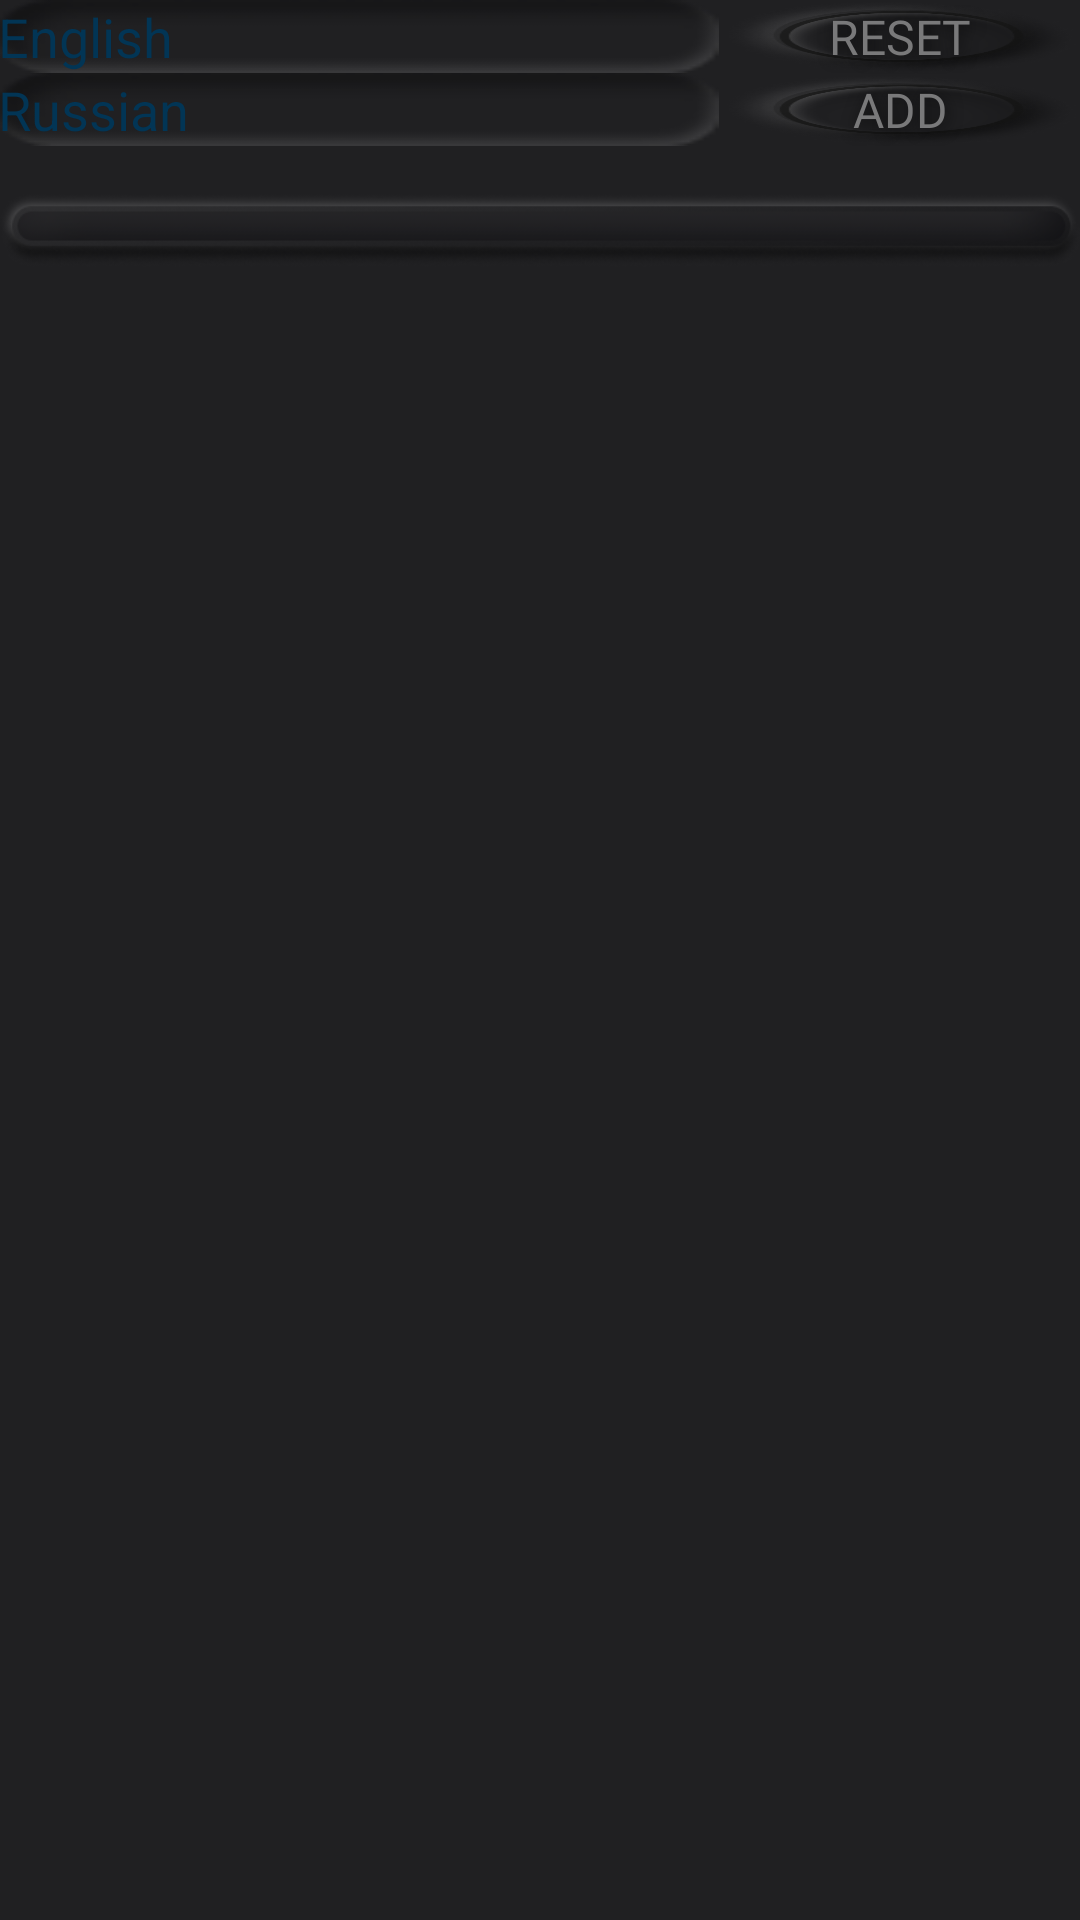

Here is an Android app screen rendered from its layout file. Give the layout XML and the strings, colors and styles it references.
<!-- AndroidManifest.xml: application theme Theme.EnglishSynopsis -->
<!-- res/layout/activity_all_word.xml -->
<?xml version="1.0" encoding="utf-8"?>
<LinearLayout
        xmlns:android="http://schemas.android.com/apk/res/android"
        xmlns:tools="http://schemas.android.com/tools"
        xmlns:app="http://schemas.android.com/apk/res-auto"
        android:layout_width="match_parent"
        android:layout_height="match_parent"
        android:orientation="vertical"
        android:padding="@dimen/_16sdp"
        android:background="@color/gray_300"
        tools:context=".activities.AllWordActivity">


    <LinearLayout
            android:orientation="horizontal"
            android:layout_width="wrap_content"
            android:layout_height="wrap_content">
        <LinearLayout
                android:orientation="vertical"
                android:layout_width="match_parent"
                android:layout_height="match_parent">
            <EditText android:layout_width="240dp"
                      android:layout_height="wrap_content"
                      app:backgroundTint="@null"
                      android:id="@+id/edit_en_word"
                      android:textColor="@color/gray_200"
                      android:hint="@string/english"
                      android:textColorHint="@color/blue_400"
                      android:padding="@dimen/_12sdp"
                      android:background="@drawable/state_input"/>
            <EditText android:layout_width="240dp"
                      android:layout_height="wrap_content"
                      app:backgroundTint="@null"
                      android:textColor="@color/gray_200"
                      android:id="@+id/edit_ru_word"
                      android:layout_marginTop="@dimen/_8sdp"
                      android:hint="@string/russian"
                      android:textColorHint="@color/blue_400"
                      android:padding="@dimen/_12sdp"
                      android:background="@drawable/state_input"/>
        </LinearLayout>
        <LinearLayout
                android:orientation="vertical"
                android:layout_width="match_parent"
                android:layout_height="match_parent">
            <Button android:layout_width="wrap_content" android:layout_height="14dp"
                    android:layout_weight="1"
                    app:backgroundTint="@null"
                    android:background="@drawable/state_button"
                    style="@style/buttonText"
                    android:fontFamily="@font/regular"
                    android:id="@+id/bt_reset"
                    android:text="@string/reset"/>
            <Button android:layout_width="wrap_content" android:layout_height="13dp"
                    android:layout_weight="1"
                    app:backgroundTint="@null"
                    style="@style/buttonText"
                    android:fontFamily="@font/regular"
                    android:background="@drawable/state_button"
                    android:id="@+id/bt_add"
                    android:text="@string/add"/>
        </LinearLayout>
    </LinearLayout>
    <ImageView
            android:layout_width="match_parent"
            android:layout_height="wrap_content"
            android:layout_marginTop="@dimen/_8ssp"
            app:srcCompat="@drawable/line" android:id="@+id/imageView4"/>


    <androidx.recyclerview.widget.RecyclerView android:layout_width="match_parent" android:layout_height="match_parent"
                                               android:id="@+id/recycler_view"
                                               android:layout_marginTop="@dimen/_8sdp"
                                               tools:listitem="@layout/item_word" >
    </androidx.recyclerview.widget.RecyclerView>


</LinearLayout>
<!-- res/layout/item_word.xml (included above) -->
<?xml version="1.0" encoding="utf-8"?>
<androidx.cardview.widget.CardView
        xmlns:android="http://schemas.android.com/apk/res/android"
        xmlns:tools="http://schemas.android.com/tools"
        xmlns:app="http://schemas.android.com/apk/res-auto"
        android:layout_width="match_parent"
        android:layout_height="wrap_content"
        app:backgroundTint="@null"
        android:background="@drawable/cart_word2"

        android:layout_marginTop="@dimen/_4sdp">

    <LinearLayout android:layout_width="match_parent"
                  android:layout_height="match_parent"
                  android:orientation="horizontal"
                  android:background="@color/gray_400"
                  android:padding="@dimen/_1sdp">


        <LinearLayout
                android:orientation="vertical"
                android:layout_width="411dp"
                android:layout_height="match_parent" android:layout_weight="1">
            <TextView android:layout_width="match_parent"
                      android:layout_height="wrap_content"
                      android:layout_marginLeft="@dimen/_5sdp"
                      android:layout_weight="1"
                      android:id="@+id/text_ru"
                      android:textColor="@color/blue_200"
                      android:textSize="@dimen/_14sdp"/>
            <TextView android:layout_width="match_parent"
                      android:layout_height="wrap_content"
                      android:layout_marginLeft="@dimen/_5sdp"
                      android:layout_weight="1"
                      android:id="@+id/text_en"
                      android:textColor="@color/blue_300"
                      android:textSize="@dimen/_14sdp"/>
        </LinearLayout>
        <LinearLayout
                android:orientation="vertical"
                android:layout_width="match_parent"
                android:layout_height="match_parent" android:layout_weight="1">
            <LinearLayout
                    android:orientation="horizontal"
                    android:layout_width="match_parent"
                    android:layout_height="match_parent">
                <ImageView
                        android:layout_width="60dp"
                        android:layout_height="40dp"
                        android:layout_marginHorizontal="@dimen/_20ssp"
                        android:layout_marginTop="@dimen/_8sdp"
                        app:srcCompat="@drawable/checked_on"
                        android:id="@+id/active"/>
                <ImageView android:layout_width="50dp"
                           android:layout_height="50dp"
                           android:layout_marginTop="@dimen/_1sdp"
                           android:id="@+id/bt_delete"
                           android:layout_marginStart="@dimen/_8sdp"
                           android:src="@drawable/ic_delete"/>
            </LinearLayout>
        </LinearLayout>


    </LinearLayout>

</androidx.cardview.widget.CardView>
<!-- resources referenced by this layout -->
<resources>
  <color name="blue_200">#356888</color>
  <color name="blue_300">#03426A</color>
  <color name="blue_400">#023555</color>
  <color name="gray_200">#4D4D4E</color>
  <color name="gray_300">#202022</color>
  <color name="gray_400">#1A1A1B</color>
  <!-- drawable cart_word2: png bitmap (drawable, 3681 bytes) -->
  <!-- drawable checked_on: png bitmap (drawable, 6453 bytes) -->
  <!-- drawable ic_delete: png bitmap (drawable, 32876 bytes) -->
  <!-- drawable line: png bitmap (drawable, 15243 bytes) -->
  <!-- drawable state_button (drawable) -->
  <?xml version="1.0" encoding="utf-8"?>
  <selector xmlns:android="http://schemas.android.com/apk/res/android" >
      <item android:state_pressed="true">
          <bitmap android:src="@drawable/button_click"/>
      </item>
      <item>
          <bitmap android:src="@drawable/button_defult"/>
      </item>
  </selector>
  <!-- drawable state_input (drawable) -->
  <?xml version="1.0" encoding="utf-8"?>
  <selector xmlns:android="http://schemas.android.com/apk/res/android" >
      <item android:state_pressed="true">
          <bitmap android:src="@drawable/input_image_hover"/>
      </item>
      <item android:state_focused="true">
          <bitmap android:src="@drawable/input_image_filed"/>
      </item>
      <item>
          <bitmap android:src="@drawable/input_image"/>
      </item>
  </selector>
  <string name="add">Add</string>
  <string name="english">English</string>
  <string name="reset">reset</string>
  <string name="russian">Russian</string>
  <style name="buttonText">
          <item name="android:textColor">@drawable/btn_color_text</item>
          <item name="android:textSize">16sp</item>
          <item name="android:shadowColor">#ab020202</item>
          <item name="android:shadowDx">2</item>
          <item name="android:shadowDy">2</item>
          <item name="android:shadowRadius">12</item>
      </style>
  <style name="Theme.EnglishSynopsis" parent="Theme.MaterialComponents.DayNight.NoActionBar">
          <item name="android:statusBarColor" tools:targetApi="l">@color/gray_300</item>
          <item name="android:navigationBarColor" tools:targetApi="l">@color/gray_300</item>
  
  
  
      </style>
  <!-- drawable button_click: png bitmap (drawable, 38159 bytes) -->
  <!-- drawable button_defult: png bitmap (drawable, 38143 bytes) -->
  <!-- drawable input_image_hover: png bitmap (drawable, 1078 bytes) -->
  <!-- drawable input_image_filed: png bitmap (drawable, 1091 bytes) -->
  <!-- drawable input_image: png bitmap (drawable, 999 bytes) -->
  <!-- drawable btn_color_text (drawable) -->
  <?xml version="1.0" encoding="utf-8"?>
  <selector xmlns:android="http://schemas.android.com/apk/res/android">
      <item android:state_pressed="true" android:color="@color/orange_300" />
      <item android:color="@color/gray_100" />
  </selector>
  <color name="orange_300">#eb4613</color>
  <color name="gray_100">#79797A</color>
</resources>
